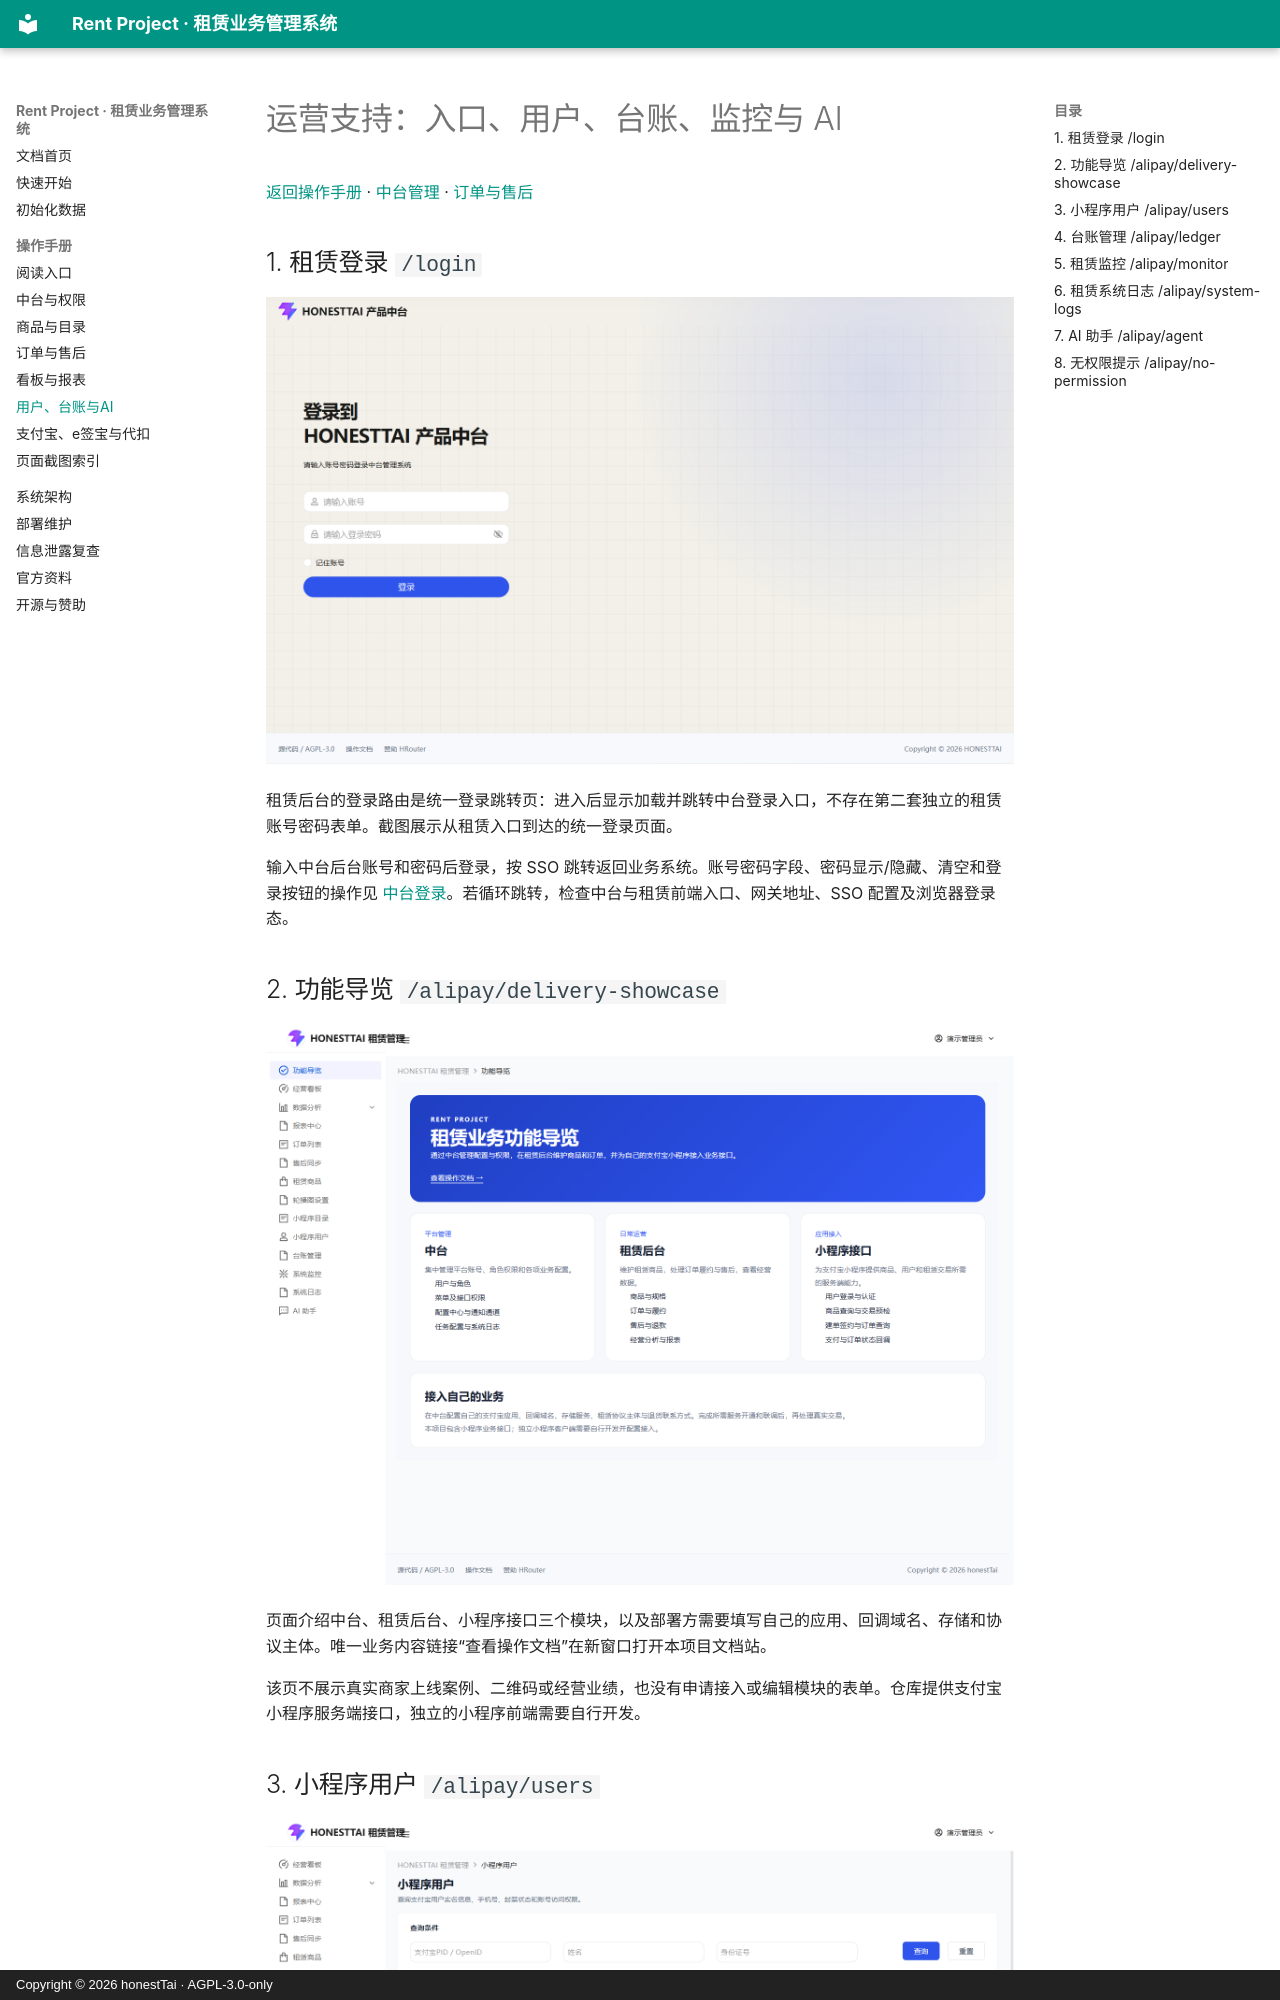

repository: honestTai/rent-project · page: manual/OPERATIONS/index.html · generator: mkdocs · copyright: Copyright © 2026 honestTai · AGPL-3.0-only

# 运营支持：入口、用户、台账、监控与 AI

[返回操作手册](../USER_GUIDE.md) · [中台管理](PLATFORM.md) · [订单与售后](ORDERS.md)

## 1. 租赁登录 `/login`

![从租赁后台进入统一登录](../assets/screenshots/rent-login.png)

租赁后台的登录路由是统一登录跳转页：进入后显示加载并跳转中台登录入口，不存在第二套独立的租赁账号密码表单。截图展示从租赁入口到达的统一登录页面。

输入中台后台账号和密码后登录，按 SSO 跳转返回业务系统。账号密码字段、密码显示/隐藏、清空和登录按钮的操作见 [中台登录](PLATFORM.md)。若循环跳转，检查中台与租赁前端入口、网关地址、SSO 配置及浏览器登录态。

## 2. 功能导览 `/alipay/delivery-showcase`

![租赁业务功能导览](../assets/screenshots/rent-overview.png)

页面介绍中台、租赁后台、小程序接口三个模块，以及部署方需要填写自己的应用、回调域名、存储和协议主体。唯一业务内容链接“查看操作文档”在新窗口打开本项目文档站。

该页不展示真实商家上线案例、二维码或经营业绩，也没有申请接入或编辑模块的表单。仓库提供支付宝小程序服务端接口，独立的小程序前端需要自行开发。
